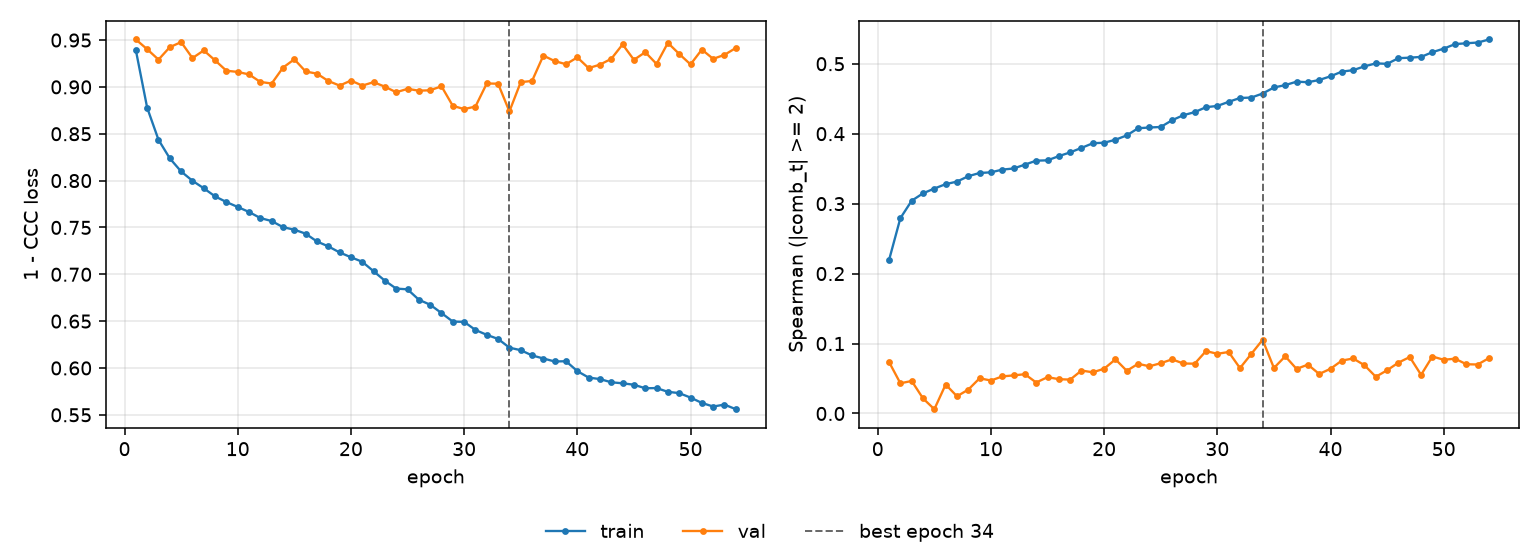

Values plotted in this chart, from the file beside it:
epoch, tr_loss, vl_loss, tr_sp, vl_sp, is_best
1, 0.9392, 0.9506, 0.2194, 0.07358, False
2, 0.8777, 0.9402, 0.2792, 0.0432, False
3, 0.8436, 0.9291, 0.3042, 0.04648, False
4, 0.8237, 0.9424, 0.3147, 0.02159, False
5, 0.8097, 0.9478, 0.3216, 0.00613, False
6, 0.7998, 0.9308, 0.3278, 0.0414, False
7, 0.7918, 0.9389, 0.3315, 0.02463, False
8, 0.7831, 0.9283, 0.3392, 0.03416, False
9, 0.7771, 0.9173, 0.3438, 0.05035, False
10, 0.7719, 0.916, 0.3447, 0.04712, False
11, 0.7665, 0.9133, 0.3486, 0.05302, False
12, 0.76, 0.9053, 0.3503, 0.05447, False
13, 0.7568, 0.9036, 0.3558, 0.05616, False
14, 0.7503, 0.9206, 0.3614, 0.0443, False
15, 0.7476, 0.9295, 0.3619, 0.05197, False
16, 0.7433, 0.9165, 0.3679, 0.04903, False
17, 0.735, 0.9141, 0.3733, 0.04844, False
18, 0.7298, 0.9063, 0.3797, 0.0614, False
19, 0.7233, 0.9014, 0.3863, 0.05889, False
20, 0.7182, 0.9068, 0.3871, 0.06401, False
21, 0.7133, 0.9014, 0.3913, 0.07744, False
22, 0.7033, 0.9051, 0.3976, 0.06102, False
23, 0.6931, 0.9002, 0.4077, 0.07104, False
24, 0.6847, 0.8943, 0.4088, 0.06748, False
25, 0.6839, 0.8979, 0.4096, 0.0719, False
26, 0.6728, 0.896, 0.4192, 0.07738, False
27, 0.6675, 0.8964, 0.4264, 0.07147, False
28, 0.6586, 0.9007, 0.4308, 0.0712, False
29, 0.6495, 0.8798, 0.4379, 0.08927, False
30, 0.6492, 0.8764, 0.4396, 0.08532, False
31, 0.6406, 0.879, 0.4455, 0.08793, False
32, 0.6354, 0.9037, 0.451, 0.06492, False
33, 0.631, 0.9034, 0.4516, 0.08511, False
34, 0.6217, 0.8739, 0.4574, 0.1053, True
35, 0.619, 0.9051, 0.466, 0.06503, False
36, 0.6134, 0.9064, 0.4694, 0.0818, False
37, 0.6101, 0.9335, 0.4744, 0.06373, False
38, 0.6069, 0.9276, 0.4736, 0.06987, False
39, 0.6072, 0.9242, 0.4767, 0.05648, False
40, 0.5967, 0.9315, 0.482, 0.06394, False
41, 0.5897, 0.9201, 0.4887, 0.07565, False
42, 0.5881, 0.9238, 0.4908, 0.07865, False
43, 0.5847, 0.93, 0.4963, 0.06898, False
44, 0.5837, 0.9454, 0.5005, 0.05249, False
45, 0.5821, 0.9289, 0.4998, 0.06183, False
46, 0.5784, 0.937, 0.5079, 0.07275, False
47, 0.5785, 0.9245, 0.5086, 0.0807, False
48, 0.5746, 0.947, 0.5097, 0.05527, False
49, 0.5732, 0.9352, 0.5165, 0.08146, False
50, 0.5684, 0.924, 0.5216, 0.0768, False
51, 0.5627, 0.9398, 0.528, 0.07834, False
52, 0.5588, 0.93, 0.5293, 0.07041, False
53, 0.5609, 0.9342, 0.5303, 0.07002, False
54, 0.556, 0.9415, 0.5346, 0.07923, False
